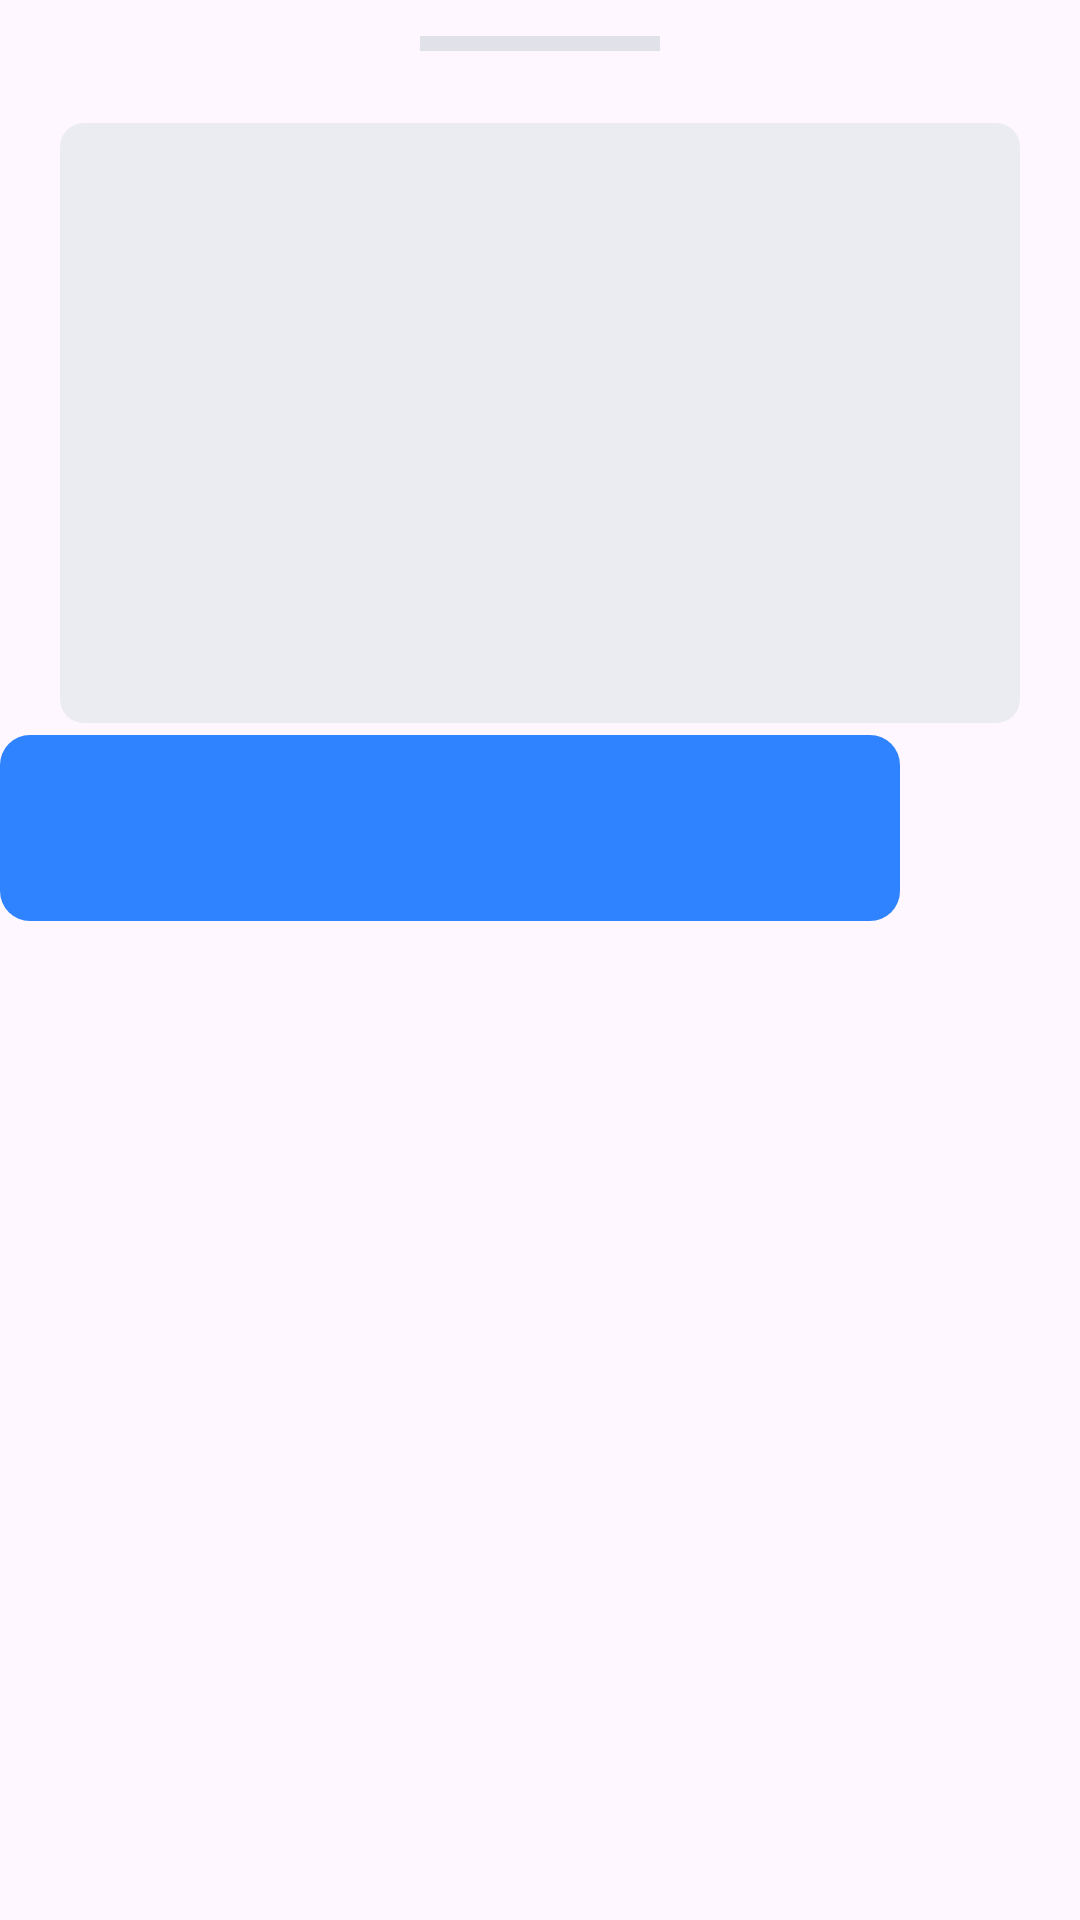

Write the Android layout XML for this screen, with the resource values it uses.
<!-- AndroidManifest.xml: application theme Theme.ApnaSarthi -->
<!-- res/layout/activity_car_detail.xml -->
<?xml version="1.0" encoding="utf-8"?>
<LinearLayout xmlns:android="http://schemas.android.com/apk/res/android"
    xmlns:app="http://schemas.android.com/apk/res-auto"
    xmlns:tools="http://schemas.android.com/tools"
    android:id="@+id/main"
    android:layout_width="match_parent"
    android:layout_height="match_parent"
    android:orientation="vertical"
    tools:context=".CarDetailActivity">

    <View
        android:layout_width="80dp"
        android:layout_height="5dp"
        android:layout_gravity="center"
         android:background="#E1E2E9"
       android:layout_marginTop="12dp"/>

   <LinearLayout
       android:layout_width="match_parent"
       android:layout_height="200dp"
      android:layout_marginStart="20dp"
      android:layout_marginEnd="20dp"
      android:background="@drawable/car_bg"
      android:layout_marginTop="24dp"/>

    <com.google.android.material.button.MaterialButton
        android:layout_width="300dp"
        android:layout_height="70dp"
        app:cornerRadius="10dp"/>

</LinearLayout>
<!-- resources referenced by this layout -->
<resources>
  <!-- drawable car_bg (drawable) -->
  <?xml version="1.0" encoding="utf-8"?>
  <shape android:shape="rectangle" xmlns:android="http://schemas.android.com/apk/res/android">
     <solid android:color="#EBECF1"/>
      <corners android:radius="8dp"/>
  </shape>
  <style name="Theme.ApnaSarthi" parent="Base.Theme.ApnaSarthi" />
  <style name="Base.Theme.ApnaSarthi" parent="Theme.Material3.DayNight.NoActionBar">
          
          <item name="colorPrimary">@color/my_light_primary</item>
      </style>
  <color name="my_light_primary">#3083FF</color>
</resources>
